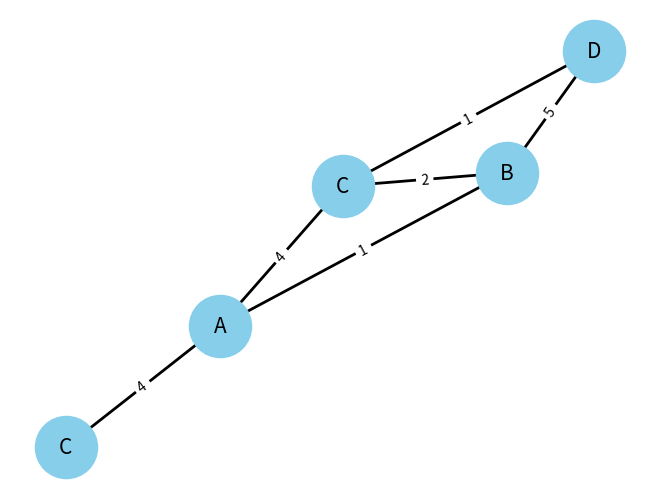

This figure's Python source:
"""
Task 3
Розробіть алгоритм Дейкстри для знаходження найкоротших шляхів у зваженому графі,
 використовуючи бінарну купу.
  Завдання включає створення графа, використання піраміди для оптимізації вибору вершин
  та обчислення найкоротших шляхів від початкової вершини до всіх інших.
"""
import networkx as nx
import matplotlib.pyplot as plt
import heapq


def dijkstra(graph, start):
    distances = {vertex: float('infinity') for vertex in graph}
    distances[start] = 0
    priority_queue = [(0, start)]  # Бінарна купа (піраміда)

    while priority_queue:
        current_distance, current_vertex = heapq.heappop(priority_queue)  # Отримання вершини з найменшою відстанню

        if current_distance > distances[current_vertex]:
            continue  # Пропускаємо вершини, які мають більшу відстань

        for neighbor, weight in graph[current_vertex].items():
            distance = current_distance + weight

            if distance < distances[neighbor]:
                distances[neighbor] = distance
                heapq.heappush(priority_queue, (distance, neighbor))  # Додаємо сусідню вершину у бінарну купу

    return distances


def print_table(distances, visited):
    # Верхній рядок таблиці
    print("{:<10} {:<10} {:<10}".format("Вершина", "Відстань", "Перевірено"))
    print("-" * 30)

    # Вивід даних для кожної вершини
    for vertex in distances:
        distance = distances[vertex]
        if distance == float('infinity'):
            distance = "∞"
        else:
            distance = str(distance)

        status = "Так" if vertex in visited else "Ні"
        print("{:<10} {:<10} {:<10}".format(vertex, distance, status))
    print("\n")

G = nx.Graph()
G.add_edge('A', 'B', weight=1)
G.add_edge('A', 'С', weight=4)
G.add_edge('B', 'A', weight=1)
G.add_edge('B', 'C', weight=2)
G.add_edge('B', 'D', weight=5)
G.add_edge('C', 'A', weight=4)
G.add_edge('C', 'B', weight=2)
G.add_edge('C', 'D', weight=1)
G.add_edge('D', 'B', weight=5)
G.add_edge('D', 'C', weight=1)

pos = nx.spring_layout(G, seed=42)
nx.draw(G, pos, with_labels=True, node_size=2000, node_color="skyblue", font_size=15, width=2)
labels = nx.get_edge_attributes(G, 'weight')
nx.draw_networkx_edge_labels(G, pos, edge_labels=labels)

graph = {
    'A': {'B': 1, 'C': 4},
    'B': {'A': 1, 'C': 2, 'D': 5},
    'C': {'A': 4, 'B': 2, 'D': 1},
    'D': {'B': 5, 'C': 1}
}

start_vertex = 'A'
shortest_distances = dijkstra(graph, start_vertex)
print_table(shortest_distances, list(graph.keys()))

plt.show()
